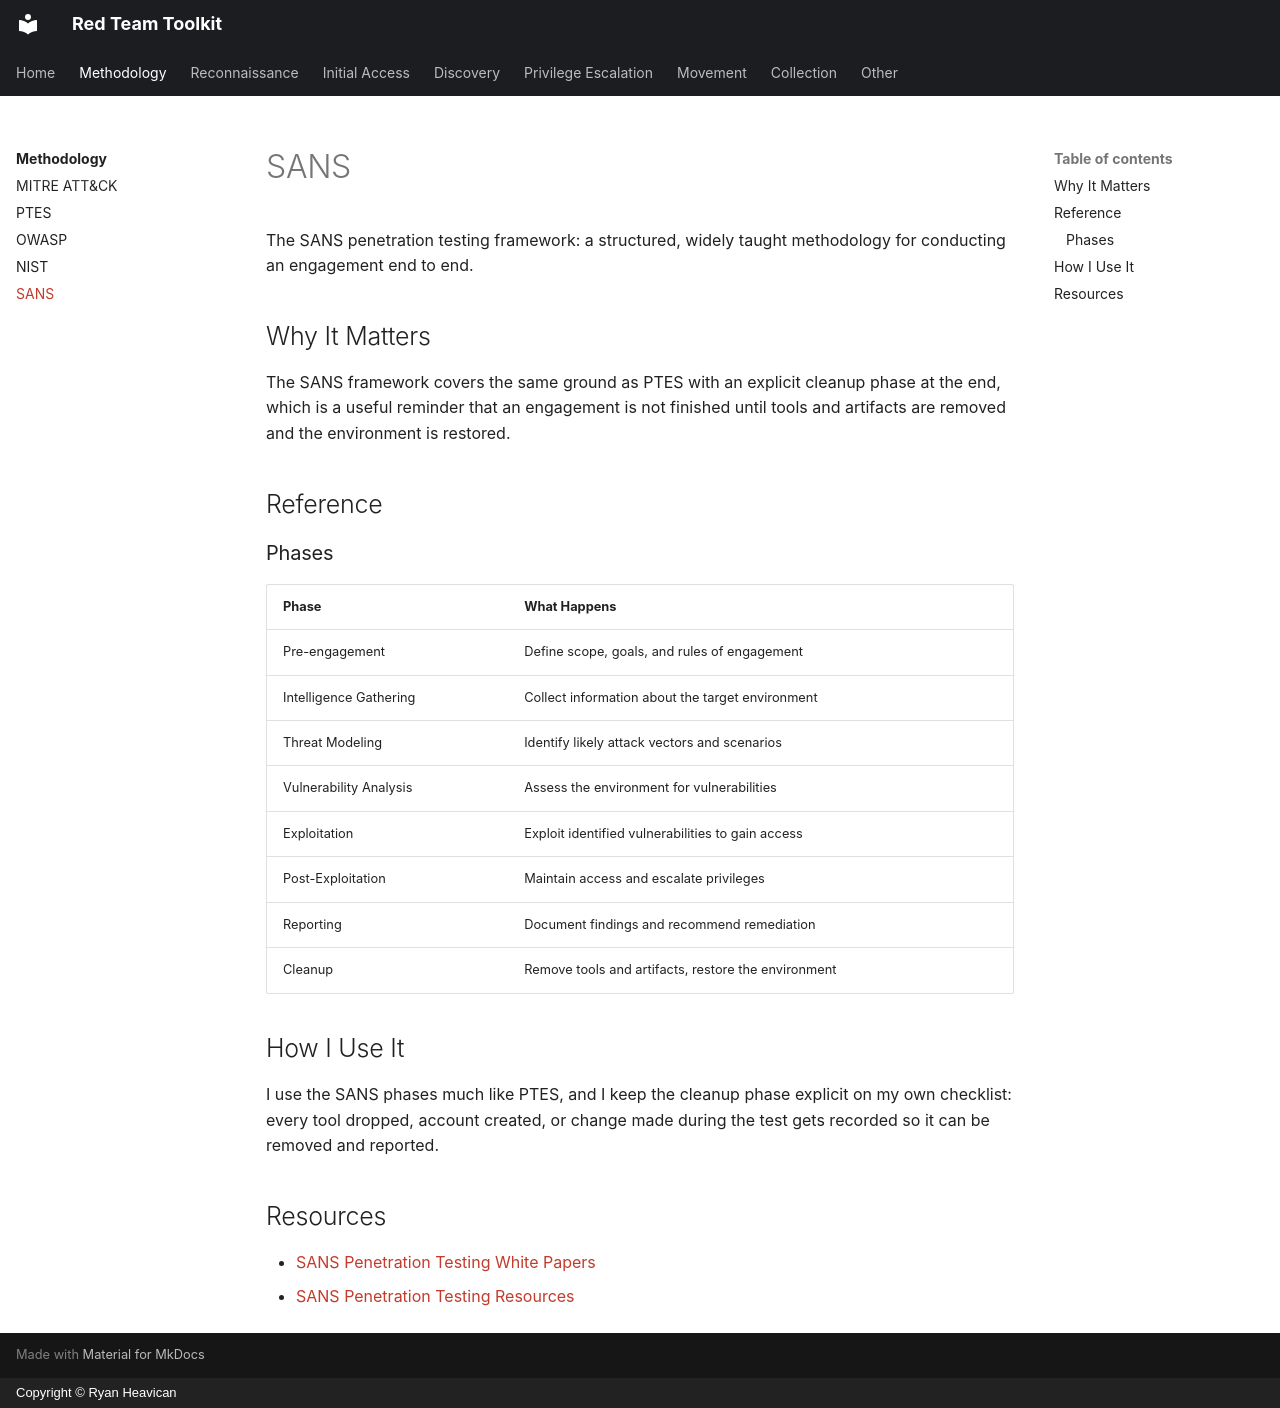

repository: EvolvingSysadmin/Red-Team-Toolkit · page: methodology/sans/index.html · generator: mkdocs · copyright: Copyright © Ryan Heavican

# SANS

The SANS penetration testing framework: a structured, widely taught methodology for conducting an engagement end to end.

## Why It Matters

The SANS framework covers the same ground as PTES with an explicit cleanup phase at the end, which is a useful reminder that an engagement is not finished until tools and artifacts are removed and the environment is restored.

## Reference

### Phases

| Phase | What Happens |
| :--- | :--- |
| Pre-engagement | Define scope, goals, and rules of engagement |
| Intelligence Gathering | Collect information about the target environment |
| Threat Modeling | Identify likely attack vectors and scenarios |
| Vulnerability Analysis | Assess the environment for vulnerabilities |
| Exploitation | Exploit identified vulnerabilities to gain access |
| Post-Exploitation | Maintain access and escalate privileges |
| Reporting | Document findings and recommend remediation |
| Cleanup | Remove tools and artifacts, restore the environment |

## How I Use It

I use the SANS phases much like PTES, and I keep the cleanup phase explicit on my own checklist: every tool dropped, account created, or change made during the test gets recorded so it can be removed and reported.

## Resources

* [SANS Penetration Testing White Papers](https://www.sans.org/white-papers/?focus-area=pen-testing-red-teaming)
* [SANS Penetration Testing Resources](https://www.sans.org/cyberaces/)
